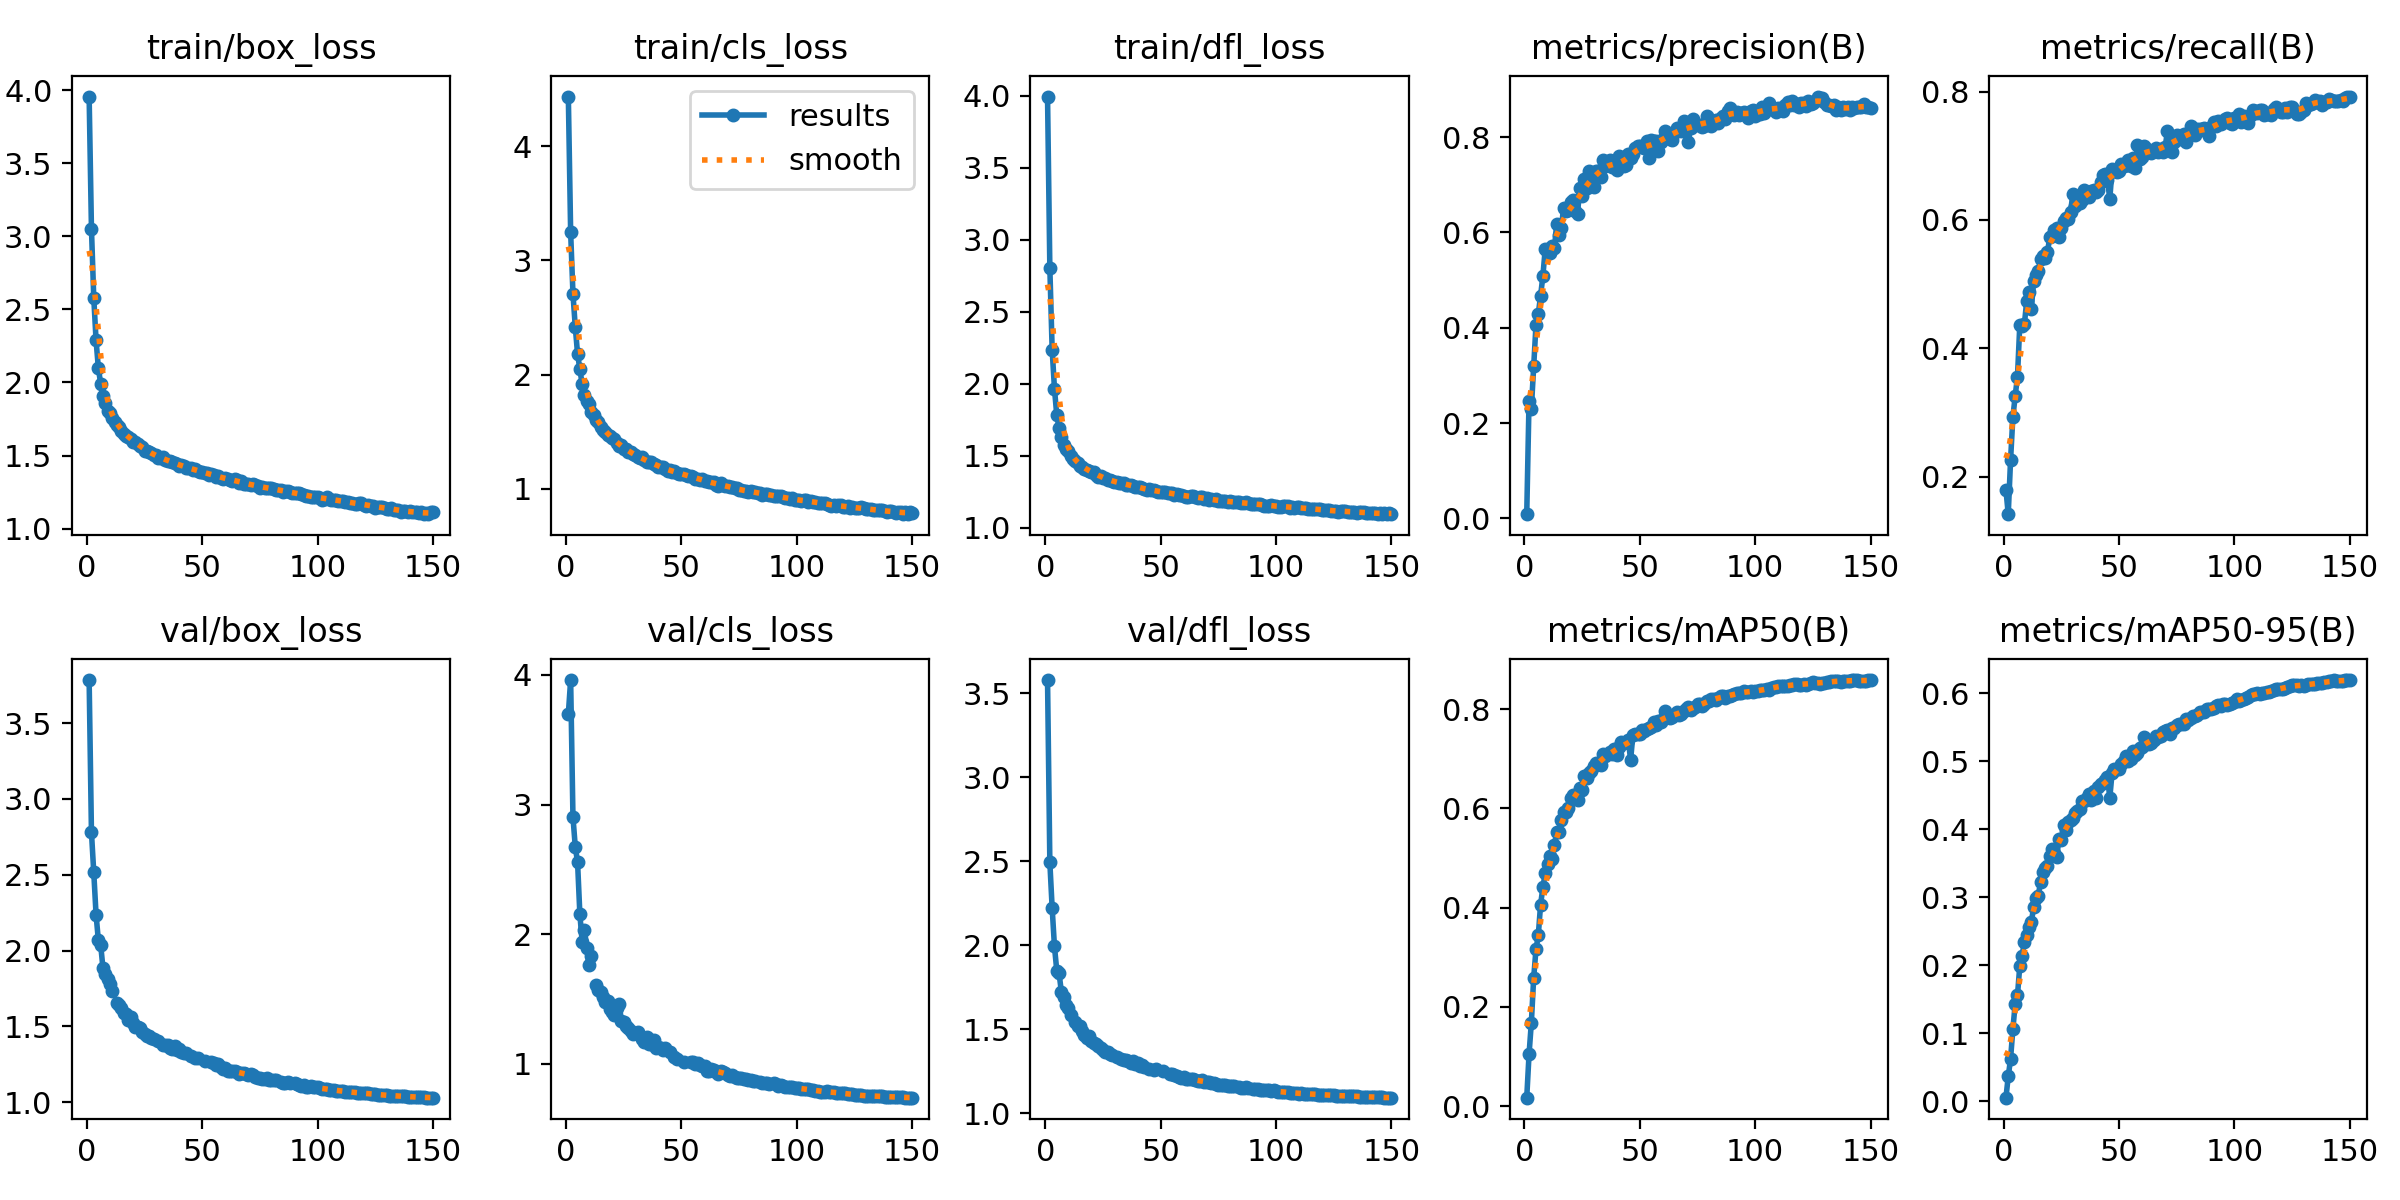

Source data for this figure (header and first rows):
epoch, time, train/box_loss, train/cls_loss, train/dfl_loss, metrics/precision(B), metrics/recall(B), metrics/mAP50(B), metrics/mAP50-95(B), val/box_loss, val/cls_loss, val/dfl_loss, lr/pg0, lr/pg1, lr/pg2
1, 352.4, 3.955, 4.435, 3.995, 0.00878, 0.1795, 0.01728, 0.00519, 3.785, 3.699, 3.579, 0.0701, 0.003322, 0.003322
2, 700, 3.052, 3.247, 2.803, 0.2467, 0.1415, 0.1047, 0.03634, 2.781, 3.961, 2.494, 0.04006, 0.006612, 0.006612
3, 1048, 2.581, 2.71, 2.237, 0.2306, 0.2255, 0.1685, 0.06212, 2.517, 2.905, 2.223, 0.009968, 0.009857, 0.009857
4, 1397, 2.288, 2.419, 1.966, 0.3191, 0.2925, 0.258, 0.1056, 2.237, 2.676, 1.993, 0.009802, 0.009802, 0.009802
5, 1742, 2.097, 2.181, 1.781, 0.4052, 0.3255, 0.316, 0.1429, 2.067, 2.555, 1.85, 0.009736, 0.009736, 0.009736
6, 2088, 1.991, 2.045, 1.694, 0.4287, 0.356, 0.3441, 0.1554, 2.037, 2.153, 1.833, 0.00967, 0.00967, 0.00967
7, 2428, 1.91, 1.914, 1.629, 0.4672, 0.436, 0.4064, 0.1989, 1.882, 1.941, 1.723, 0.009604, 0.009604, 0.009604
8, 2776, 1.858, 1.823, 1.574, 0.5088, 0.4347, 0.4411, 0.2137, 1.842, 2.035, 1.694, 0.009538, 0.009538, 0.009538
9, 3116, 1.808, 1.767, 1.544, 0.5652, 0.4378, 0.4699, 0.2345, 1.814, 1.892, 1.644, 0.009472, 0.009472, 0.009472
10, 3463, 1.792, 1.739, 1.531, 0.5563, 0.4738, 0.4885, 0.2447, 1.782, 1.763, 1.63, 0.009406, 0.009406, 0.009406
11, 3825, 1.758, 1.673, 1.498, 0.5575, 0.4873, 0.5034, 0.2565, 1.736, 1.831, 1.586, 0.00934, 0.00934, 0.00934
12, 4178, 1.732, 1.649, 1.48, 0.5713, 0.4613, 0.4979, 0.2632, nan, nan, nan, 0.009274, 0.009274, 0.009274
13, 4541, 1.711, 1.607, 1.464, 0.5682, 0.5047, 0.5269, 0.2853, 1.656, 1.611, 1.543, 0.009208, 0.009208, 0.009208
14, 4921, 1.693, 1.587, 1.448, 0.6178, 0.5146, 0.5523, 0.2991, 1.638, 1.571, 1.518, 0.009142, 0.009142, 0.009142
15, 5283, 1.669, 1.542, 1.429, 0.5944, 0.5203, 0.5536, 0.3021, 1.624, 1.556, 1.519, 0.009076, 0.009076, 0.009076
16, 5639, 1.646, 1.518, 1.419, 0.6104, 0.5386, 0.577, 0.3226, 1.585, 1.516, 1.488, 0.00901, 0.00901, 0.00901
17, 5986, 1.632, 1.498, 1.408, 0.6522, 0.5437, 0.5928, 0.3365, 1.579, 1.478, 1.466, 0.008944, 0.008944, 0.008944
18, 6336, 1.625, 1.475, 1.403, 0.6458, 0.541, 0.5934, 0.3422, 1.544, 1.482, 1.449, 0.008878, 0.008878, 0.008878
19, 6680, 1.615, 1.466, 1.396, 0.6471, 0.5506, 0.6013, 0.3451, 1.564, 1.427, 1.46, 0.008812, 0.008812, 0.008812
20, 7030, 1.595, 1.445, 1.387, 0.6634, 0.5728, 0.6219, 0.3604, 1.523, 1.398, 1.429, 0.008746, 0.008746, 0.008746
21, 7380, 1.593, 1.436, 1.385, 0.6673, 0.5755, 0.6274, 0.371, 1.498, 1.374, 1.418, 0.00868, 0.00868, 0.00868
22, 7726, 1.578, 1.399, 1.367, 0.6443, 0.5844, 0.6277, 0.3654, 1.496, 1.431, 1.415, 0.008614, 0.008614, 0.008614
23, 8096, 1.566, 1.376, 1.355, 0.6395, 0.588, 0.6178, 0.3595, 1.491, 1.46, 1.403, 0.008548, 0.008548, 0.008548
24, 8444, 1.558, 1.38, 1.36, 0.6931, 0.5734, 0.6411, 0.3853, 1.461, 1.334, 1.387, 0.008482, 0.008482, 0.008482
25, 8791, 1.534, 1.353, 1.344, 0.6763, 0.5878, 0.6381, 0.3839, 1.448, 1.323, 1.379, 0.008416, 0.008416, 0.008416
26, 9126, 1.53, 1.35, 1.342, 0.7117, 0.5987, 0.6655, 0.4067, 1.438, 1.291, 1.366, 0.00835, 0.00835, 0.00835
27, 9456, 1.523, 1.325, 1.332, 0.6932, 0.6038, 0.6616, 0.3989, 1.436, 1.275, 1.367, 0.008284, 0.008284, 0.008284
28, 9794, 1.514, 1.319, 1.33, 0.7285, 0.6011, 0.6721, 0.411, 1.422, 1.253, 1.354, 0.008218, 0.008218, 0.008218
29, 10123, 1.506, 1.309, 1.328, 0.7086, 0.6123, 0.6764, 0.4141, 1.414, 1.233, 1.345, 0.008152, 0.008152, 0.008152
30, 10452, 1.502, 1.295, 1.316, 0.6965, 0.6409, 0.6852, 0.4168, nan, nan, nan, 0.008086, 0.008086, 0.008086
31, 10785, 1.484, 1.281, 1.316, 0.729, 0.6221, 0.6923, 0.424, 1.404, 1.246, 1.336, 0.00802, 0.00802, 0.00802
32, 11120, 1.484, 1.271, 1.309, 0.7293, 0.6287, 0.6895, 0.4263, nan, nan, nan, 0.007954, 0.007954, 0.007954
33, 11454, 1.489, 1.277, 1.311, 0.7162, 0.6267, 0.6878, 0.4296, 1.38, 1.193, 1.322, 0.007888, 0.007888, 0.007888
34, 11788, 1.467, 1.253, 1.307, 0.7517, 0.6305, 0.7107, 0.4417, 1.379, 1.166, 1.318, 0.007822, 0.007822, 0.007822
35, 12124, 1.462, 1.239, 1.298, 0.7391, 0.6465, 0.7065, 0.4416, 1.378, 1.206, 1.317, 0.007756, 0.007756, 0.007756
36, 12461, 1.463, 1.239, 1.299, 0.7415, 0.6391, 0.7102, 0.4465, 1.359, 1.157, 1.31, 0.00769, 0.00769, 0.00769
37, 12797, 1.453, 1.231, 1.298, 0.752, 0.6363, 0.7132, 0.451, 1.353, 1.156, 1.299, 0.007624, 0.007624, 0.007624
38, 13132, 1.449, 1.222, 1.289, 0.737, 0.6459, 0.7102, 0.4435, 1.372, 1.181, 1.309, 0.007558, 0.007558, 0.007558
39, 13468, 1.443, 1.21, 1.285, 0.7416, 0.6468, 0.7201, 0.4561, 1.342, 1.124, 1.294, 0.007492, 0.007492, 0.007492
40, 13804, 1.429, 1.194, 1.281, 0.731, 0.6443, 0.7079, 0.4464, 1.352, 1.135, 1.302, 0.007426, 0.007426, 0.007426
41, 14138, 1.432, 1.19, 1.28, 0.7598, 0.6475, 0.7235, 0.462, 1.329, 1.12, 1.284, 0.00736, 0.00736, 0.00736
42, 14472, 1.429, 1.188, 1.273, 0.7516, 0.6595, 0.7332, 0.4658, 1.324, 1.106, 1.285, 0.007294, 0.007294, 0.007294
43, 14802, 1.417, 1.176, 1.271, 0.7395, 0.6706, 0.731, 0.4677, 1.323, 1.126, 1.277, 0.007228, 0.007228, 0.007228
44, 15136, 1.414, 1.16, 1.26, 0.7415, 0.6715, 0.7339, 0.4718, nan, nan, nan, 0.007162, 0.007162, 0.007162
45, 15472, 1.415, 1.163, 1.268, 0.7648, 0.6627, 0.7386, 0.4769, 1.301, 1.091, 1.262, 0.007096, 0.007096, 0.007096
46, 15806, 1.404, 1.149, 1.259, 0.7554, 0.6328, 0.698, 0.4459, nan, nan, nan, 0.00703, 0.00703, 0.00703
47, 16139, 1.409, 1.159, 1.263, 0.7647, 0.68, 0.7475, 0.4831, 1.293, 1.056, 1.259, 0.006964, 0.006964, 0.006964
48, 16472, 1.392, 1.143, 1.255, 0.7767, 0.6766, 0.7496, 0.4879, 1.288, 1.041, 1.262, 0.006898, 0.006898, 0.006898
49, 16801, 1.385, 1.134, 1.249, 0.7808, 0.6753, 0.7506, 0.4884, nan, nan, nan, 0.006832, 0.006832, 0.006832
50, 17130, 1.391, 1.126, 1.247, 0.7808, 0.677, 0.75, 0.4884, nan, nan, nan, 0.006766, 0.006766, 0.006766
51, 17462, 1.382, 1.127, 1.249, 0.78, 0.6874, 0.7591, 0.4951, 1.271, 1.017, 1.25, 0.0067, 0.0067, 0.0067
52, 17790, 1.382, 1.125, 1.248, 0.778, 0.6843, 0.756, 0.5009, nan, nan, nan, 0.006634, 0.006634, 0.006634
53, 18118, 1.37, 1.113, 1.244, 0.7924, 0.6858, 0.7599, 0.5068, nan, nan, nan, 0.006568, 0.006568, 0.006568
54, 18446, 1.371, 1.11, 1.241, 0.7564, 0.6928, 0.7625, 0.5007, 1.261, 1.012, 1.235, 0.006502, 0.006502, 0.006502
55, 18775, 1.368, 1.106, 1.241, 0.7949, 0.6845, 0.7646, 0.5034, 1.255, 1.011, 1.234, 0.006436, 0.006436, 0.006436
56, 19106, 1.356, 1.09, 1.23, 0.7918, 0.697, 0.7735, 0.5148, 1.244, 0.9968, 1.226, 0.00637, 0.00637, 0.00637
57, 19439, 1.36, 1.088, 1.232, 0.7913, 0.6818, 0.7686, 0.5088, 1.248, 1.009, 1.22, 0.006304, 0.006304, 0.006304
58, 19767, 1.349, 1.077, 1.224, 0.7708, 0.7164, 0.7764, 0.5125, 1.234, 0.991, 1.217, 0.006238, 0.006238, 0.006238
59, 20095, 1.341, 1.083, 1.227, 0.7903, 0.6954, 0.775, 0.5197, 1.22, 0.9834, 1.212, 0.006172, 0.006172, 0.006172
60, 20426, 1.348, 1.07, 1.221, 0.7967, 0.6976, 0.7802, 0.521, 1.222, 0.9804, 1.219, 0.006106, 0.006106, 0.006106
... 90 more rows
